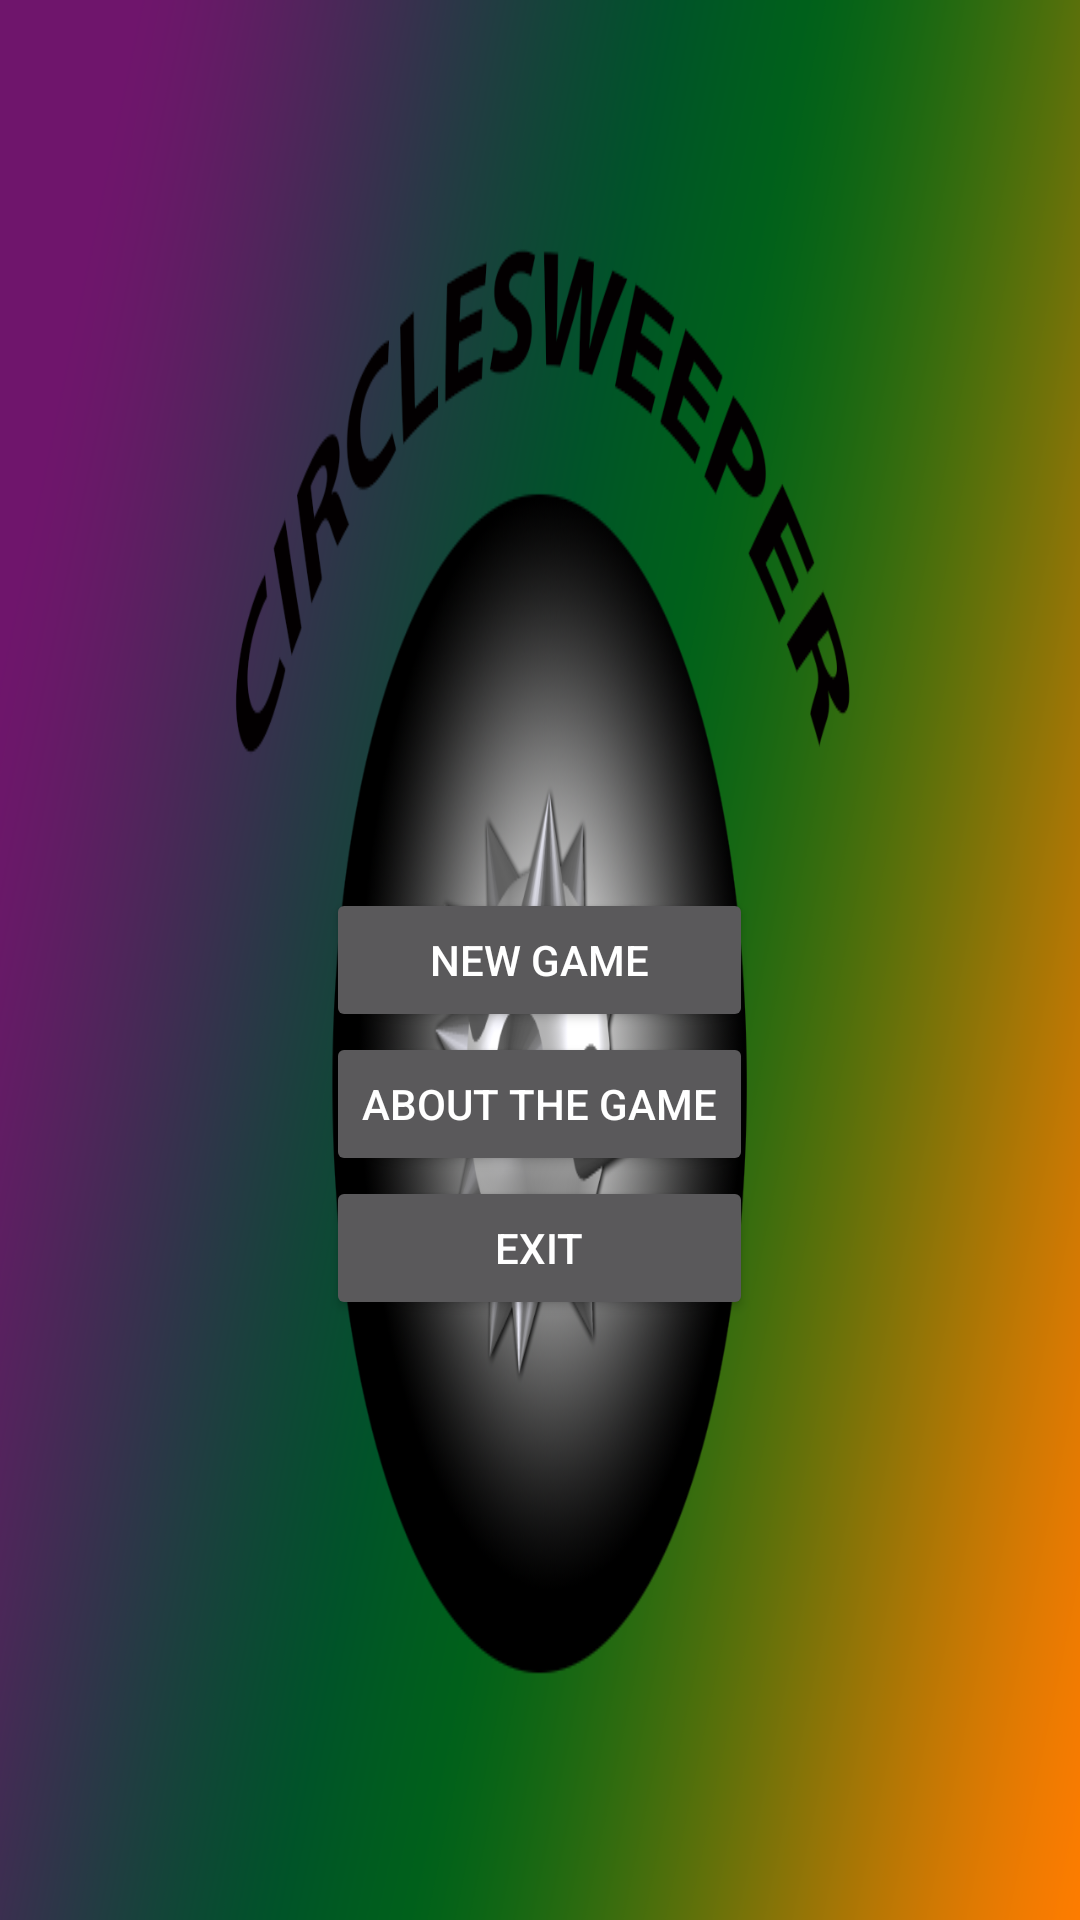

The Android layout XML behind this screen, and the referenced resources:
<!-- AndroidManifest.xml: application theme AppTheme -->
<!-- res/layout/main_menu.xml -->
<?xml version="1.0" encoding="utf-8"?>
<RelativeLayout xmlns:android="http://schemas.android.com/apk/res/android"
    android:layout_width="match_parent" android:layout_height="match_parent">

    <Button
        android:layout_width="wrap_content"
        android:layout_height="wrap_content"
        android:text="New game"
        android:id="@+id/new_game_btn"
        android:layout_centerVertical="true"
        android:layout_alignEnd="@+id/about_game_btn"
        android:layout_alignStart="@+id/about_game_btn" />

    <Button
        android:layout_width="wrap_content"
        android:layout_height="wrap_content"
        android:text="About the game"
        android:id="@+id/about_game_btn"
        android:layout_below="@+id/new_game_btn"
        android:layout_centerHorizontal="true" />

    <Button
        android:layout_width="wrap_content"
        android:layout_height="wrap_content"
        android:text="Exit"
        android:id="@+id/exit_btn"
        android:layout_below="@+id/about_game_btn"
        android:layout_alignEnd="@+id/about_game_btn"
        android:layout_alignStart="@+id/about_game_btn" />

    <ImageView
        android:layout_width="wrap_content"
        android:layout_height="wrap_content"
        android:id="@+id/imageView"
        android:layout_alignParentTop="true"
        android:layout_alignParentStart="true"
        android:layout_alignParentBottom="true"
        android:layout_alignParentEnd="true"
        android:scaleType="fitXY"
        android:src="@drawable/background"/>

</RelativeLayout>
<!-- resources referenced by this layout -->
<resources>
  <!-- drawable background: jpg bitmap (drawable, 96309 bytes) -->
  <style name="AppTheme" parent="Theme.AppCompat.NoActionBar">
          
          <item name="colorPrimary">@color/colorPrimary</item>
          <item name="colorPrimaryDark">@color/colorPrimaryDark</item>
          <item name="colorAccent">@color/colorAccent</item>
          <item name="android:fitsSystemWindows">false</item>
      </style>
  <color name="colorPrimary">#3f51b5</color>
  <color name="colorPrimaryDark">#303F9F</color>
  <color name="colorAccent">#ff4081</color>
</resources>
